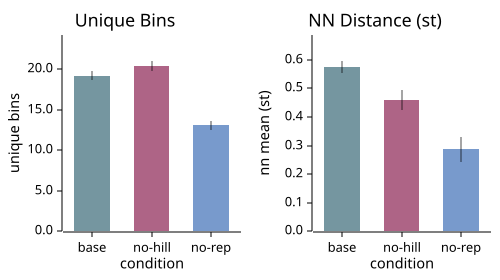

The file beside this chart, header and first rows:
cond, metric, mean, std, ci95, n
baseline, unique_bins, 19.2, 1.327, 0.5814, 20
baseline, nn_mean, 0.5737, 0.04833, 0.02118, 20
baseline, semitone_var, 46.61, 10.54, 4.619, 20
baseline, semitone_mad, 5.526, 1.388, 0.6081, 20
nohill, unique_bins, 20.35, 1.459, 0.6393, 20
nohill, nn_mean, 0.4583, 0.07879, 0.03453, 20
nohill, semitone_var, 45.35, 11.07, 4.851, 20
nohill, semitone_mad, 5.234, 1.466, 0.6424, 20
norep, unique_bins, 13.1, 1.261, 0.5526, 20
norep, nn_mean, 0.2866, 0.1025, 0.04491, 20
norep, semitone_var, 44.44, 11.44, 5.015, 20
norep, semitone_mad, 4.926, 2.167, 0.9495, 20
